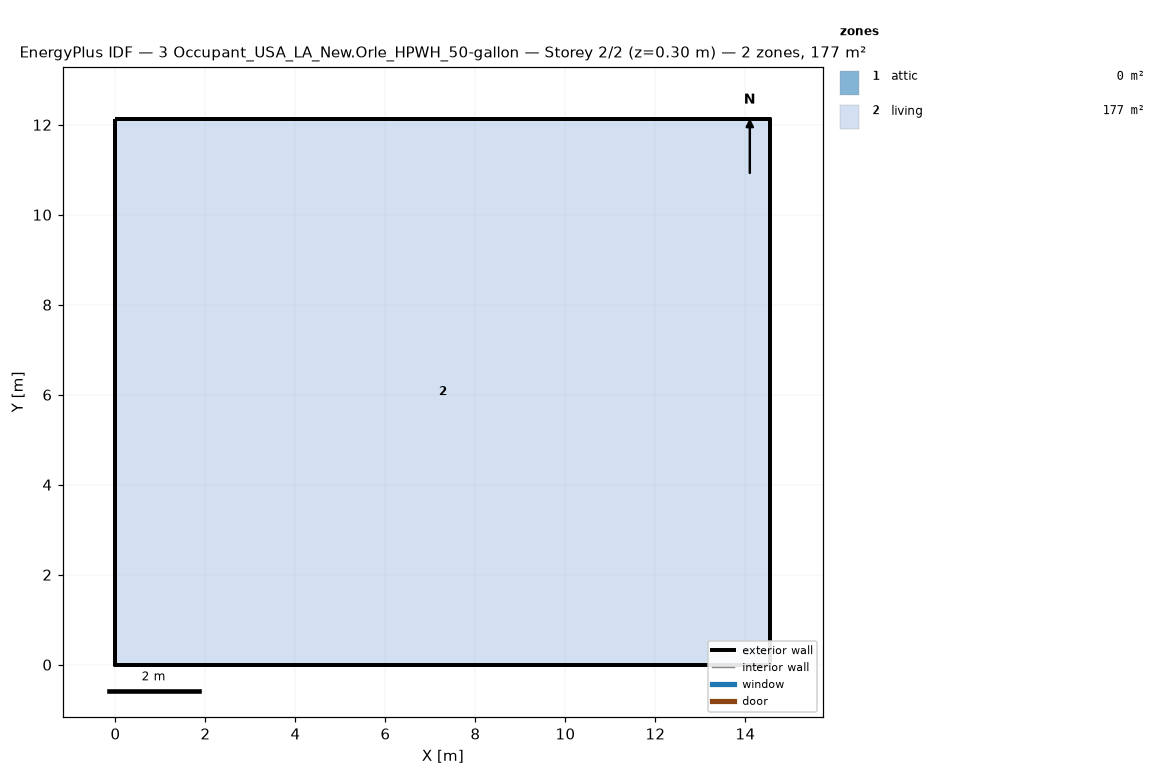
=== STOREY PLAN SPEC (per zone: floor XY polygon, exterior-wall plan segments, windows/doors) ===
zone 1: attic  (0.0 m²)
  exterior wall: (14.55, 0.00) – (14.55, 12.13) – (14.55, 6.06)  [18.2 m]
  exterior wall: (0.00, 12.13) – (0.00, 0.00) – (0.00, 6.06)  [18.2 m]
zone 2: living  (176.5 m²)
  floor: (0.00, 0.00) (0.00, 12.13) (14.55, 12.13) (14.55, 0.00)
  exterior wall: (0.00, 0.00) – (14.55, 0.00)  [14.6 m]
  exterior wall: (14.55, 0.00) – (14.55, 12.13)  [12.1 m]
  exterior wall: (14.55, 12.13) – (0.00, 12.13)  [14.6 m]
  exterior wall: (0.00, 12.13) – (0.00, 0.00)  [12.1 m]

=== DERIVED (storey summary) ===
Building: 3 Occupant_USA_LA_New.Orle_HPWH_50-gallon
Storey: 2 of 2  (floor level z = 0.30 m)
Storey gross floor area: 176.5 m²
Zones on this storey: 2
  - attic: floor 0.0 m²; exterior wall 36.4 m (24.5 m²); WWR 0.0%
  - living: floor 176.5 m²; exterior wall 53.4 m (146.4 m²); WWR 0.0%
Zone adjacency: (none detected)